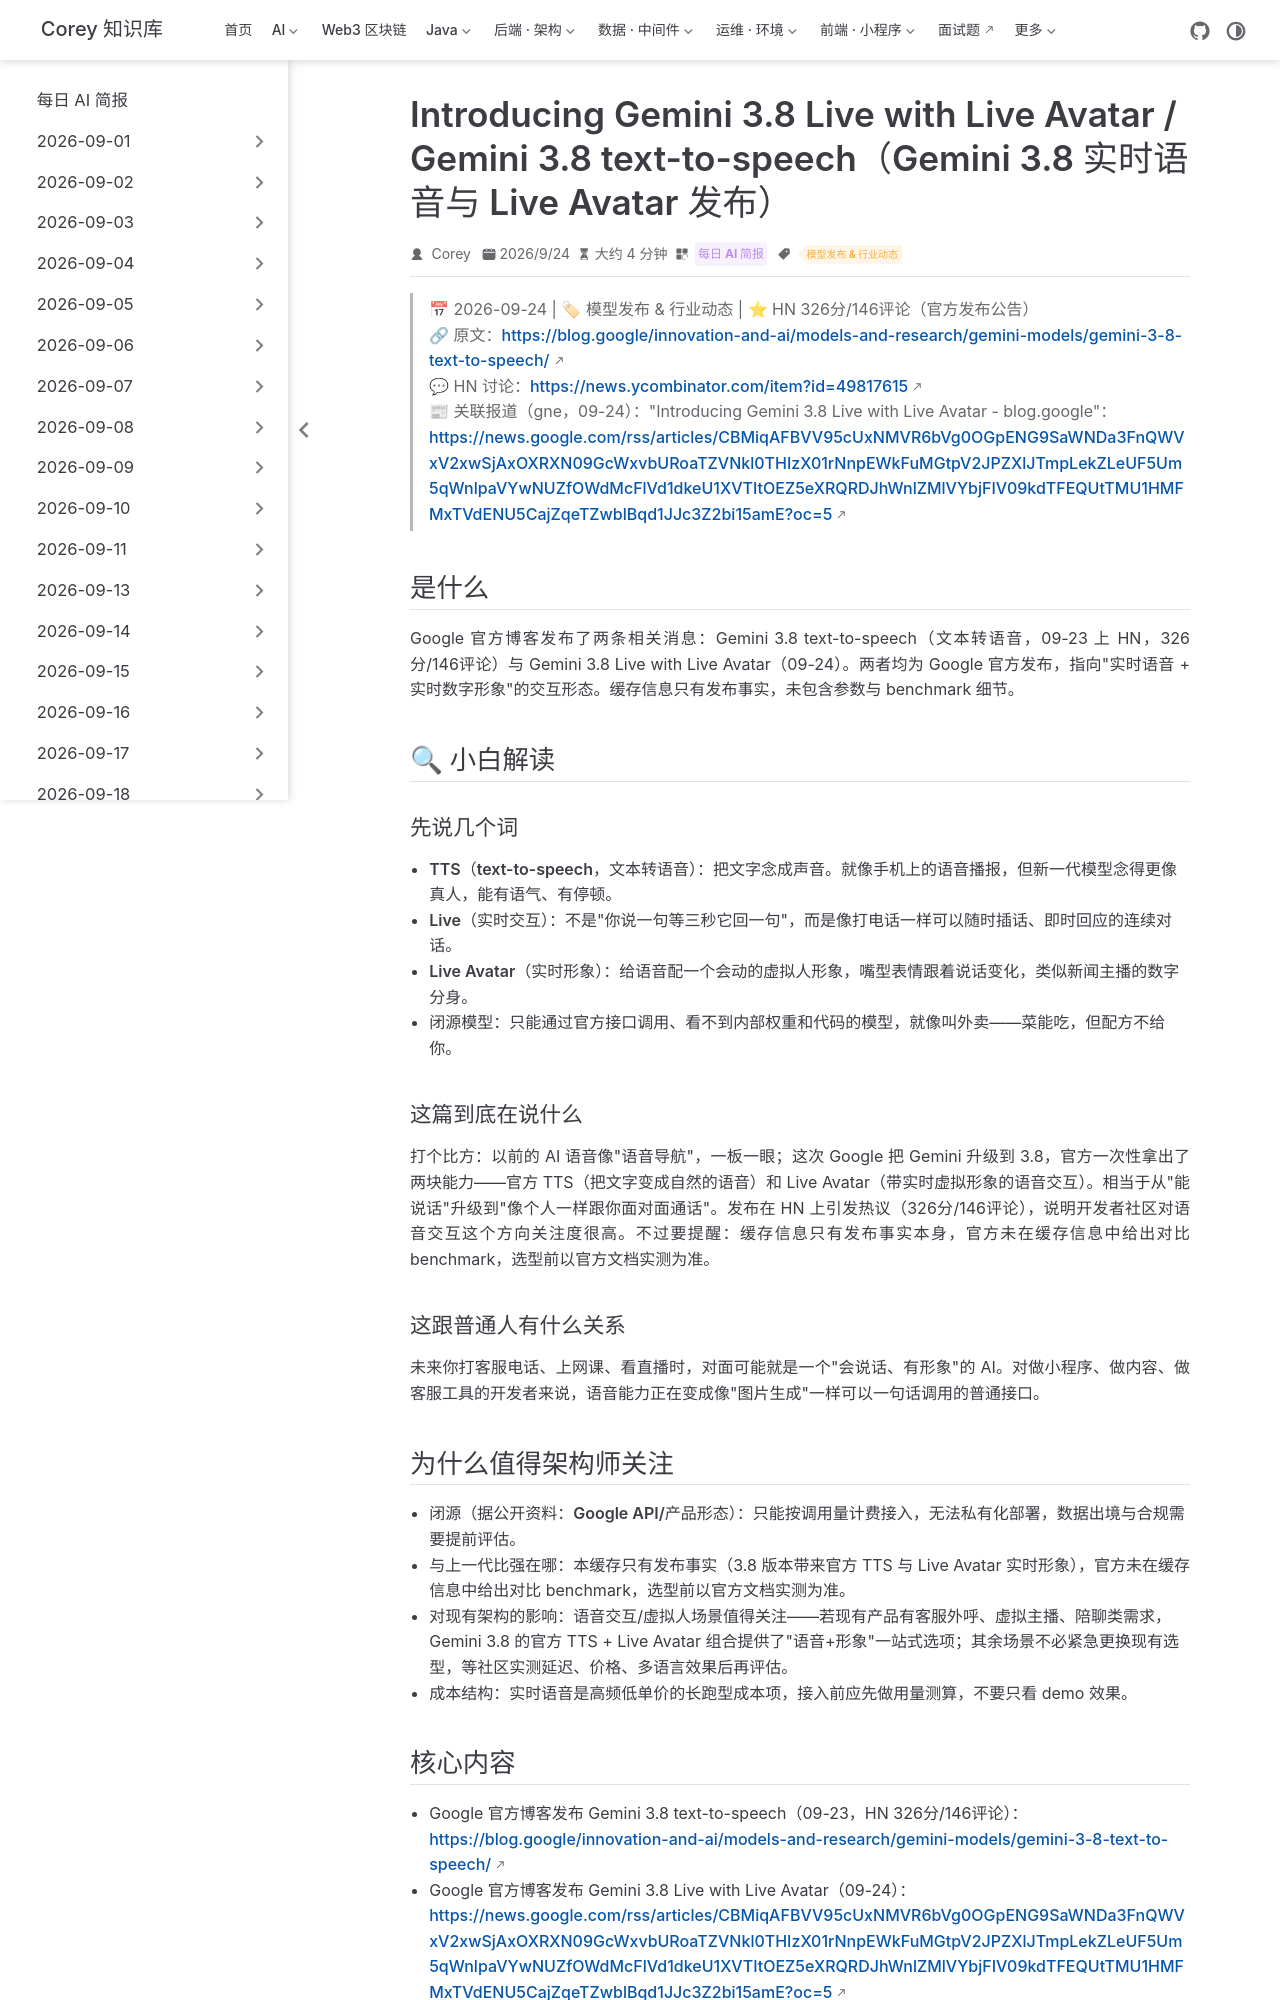

repository: code-corey/code-corey.github.io · page: News/2026-09-25/07-gemini-3-8-live.html · generator: jekyll

---
title: "Introducing Gemini 3.8 Live with Live Avatar / Gemini 3.8 text-to-speech（Gemini 3.8 实时语音与 Live Avatar 发布）"
shortTitle: "Gemini 3.8 Live 发布"
sidebarGroup: "2026-09-25"
order: 7
date: 2026-09-24
category:
  - "每日 AI 简报"
tag:
  - "模型发布 & 行业动态"
description: "Google 官方发布 Gemini 3.8 TTS 与 Live Live Avatar 实时语音形象，HN 326 分热议语音交互新形态。"
---

# Introducing Gemini 3.8 Live with Live Avatar / Gemini 3.8 text-to-speech（Gemini 3.8 实时语音与 Live Avatar 发布）

> 📅 2026-09-24 | 🏷 模型发布 & 行业动态 | ⭐ HN 326分/146评论（官方发布公告）
> 🔗 原文：https://blog.google/innovation-and-ai/models-and-research/gemini-models/gemini-3-8-text-to-speech/
> 💬 HN 讨论：https://news.ycombinator.com/item?id=49817615
> 📰 关联报道（gne，09-24）："Introducing Gemini 3.8 Live with Live Avatar - blog.google"：https://news.google.com/rss/articles/CBMiqAFBVV95cUxNMVR6bVg0OGpENG9SaWNDa3FnQWVxV2xwSjAxOXRXN09GcWxvbURoaTZVNkl0THIzX01rNnpEWkFuMGtpV2JPZXlJTmpLekZLeUF5Um5qWnlpaVYwNUZfOWdMcFlVd1dkeU1XVTItOEZ5eXRQRDJhWnlZMlVYbjFIV09kdTFEQUtTMU1HMFMxTVdENU5CajZqeTZwblBqd1JJc3Z2bi15amE?oc=5

## 是什么

Google 官方博客发布了两条相关消息：Gemini 3.8 text-to-speech（文本转语音，09-23 上 HN，326分/146评论）与 Gemini 3.8 Live with Live Avatar（09-24）。两者均为 Google 官方发布，指向"实时语音 + 实时数字形象"的交互形态。缓存信息只有发布事实，未包含参数与 benchmark 细节。

## 🔍 小白解读

### 先说几个词

- **TTS（text-to-speech，文本转语音）**：把文字念成声音。就像手机上的语音播报，但新一代模型念得更像真人，能有语气、有停顿。
- **Live（实时交互）**：不是"你说一句等三秒它回一句"，而是像打电话一样可以随时插话、即时回应的连续对话。
- **Live Avatar（实时形象）**：给语音配一个会动的虚拟人形象，嘴型表情跟着说话变化，类似新闻主播的数字分身。
- **闭源模型**：只能通过官方接口调用、看不到内部权重和代码的模型，就像叫外卖——菜能吃，但配方不给你。

### 这篇到底在说什么

打个比方：以前的 AI 语音像"语音导航"，一板一眼；这次 Google 把 Gemini 升级到 3.8，官方一次性拿出了两块能力——官方 TTS（把文字变成自然的语音）和 Live Avatar（带实时虚拟形象的语音交互）。相当于从"能说话"升级到"像个人一样跟你面对面通话"。发布在 HN 上引发热议（326分/146评论），说明开发者社区对语音交互这个方向关注度很高。不过要提醒：缓存信息只有发布事实本身，官方未在缓存信息中给出对比 benchmark，选型前以官方文档实测为准。

### 这跟普通人有什么关系

未来你打客服电话、上网课、看直播时，对面可能就是一个"会说话、有形象"的 AI。对做小程序、做内容、做客服工具的开发者来说，语音能力正在变成像"图片生成"一样可以一句话调用的普通接口。

## 为什么值得架构师关注

- **闭源（据公开资料：Google API/产品形态）**：只能按调用量计费接入，无法私有化部署，数据出境与合规需要提前评估。
- **与上一代比强在哪**：本缓存只有发布事实（3.8 版本带来官方 TTS 与 Live Avatar 实时形象），官方未在缓存信息中给出对比 benchmark，选型前以官方文档实测为准。
- **对现有架构的影响**：语音交互/虚拟人场景值得关注——若现有产品有客服外呼、虚拟主播、陪聊类需求，Gemini 3.8 的官方 TTS + Live Avatar 组合提供了"语音+形象"一站式选项；其余场景不必紧急更换现有选型，等社区实测延迟、价格、多语言效果后再评估。
- **成本结构**：实时语音是高频低单价的长跑型成本项，接入前应先做用量测算，不要只看 demo 效果。
